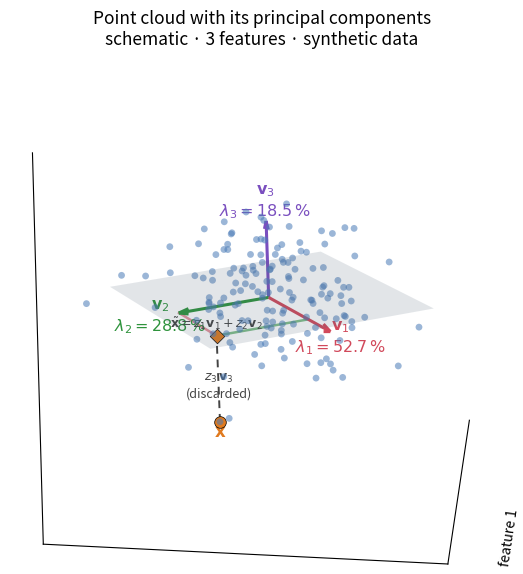

Here is the Python script that generated this plot:
"""Interactive PCA schematic for the KeyDynamics presentation.

Usage
-----
    uv run src/pca_schematic.py            # project environment
    python src/pca_schematic.py            # any env with numpy + matplotlib
    python src/pca_schematic.py --save     # headless: render + save, no GUI

What it draws
-------------
A synthetic 3-feature point cloud (variance split ~ 50 / 30 / 20 %, rotated
away from the coordinate axes) with its three principal components,
labelled with their explained variance. One exemplary point x is picked
and projected into the plane spanned by v1 and v2:

- the plane, drawn translucently,
- the projected point x~ = z1 v1 + z2 v2, with thin parallelogram sides
  showing the linear combination of the two components,
- a dashed line connecting x and x~ -- by construction parallel to v3,
  i.e. the discarded part z3 v3 of the point.

Schematic companion to the real 5-feature data (dwell, press-press,
press-release, release-press, release-release): same method, 3 features
only so the cloud is drawable.

Controls
--------
- Drag with the mouse: rotate the view (arcball style).
- Toolbar magnifier or right-drag: zoom / pan.
- Press 's' in the figure window: save 'pca_cloud.png' (200 dpi) and print
  the current elevation/azimuth so the view can be reproduced.
  The toolbar save button works as well.

Tweak the constants below to taste; nothing else needs changing.
"""

from __future__ import annotations

import sys

import matplotlib
import matplotlib.pyplot as plt
import numpy as np
from matplotlib.ticker import NullLocator

# --------------------------------------------------------------------- settings
SEED = 42  # reproducible cloud
N_SAMPLES = 160
STD_ALONG_PCS = (3.0, 2.32, 1.90)  # -> explained variance ~ 50/30/20 %
ROT_Z_DEG = 28.0  # rotate cloud off the coordinate axes
ROT_X_DEG = -18.0
ELEV, AZIM = 18, -173  # start view: all three PCs separated
ZOOM = 1.3  # overall size of the 3D box in the figure
POINT_SIZE = 24
POINT_COLOR = "#4a7bb7"
PC_COLORS = ("#d1495b", "#2e933c", "#7a4fbf")
EXAMPLE_INDEX = None  # None: auto-pick (see below)
EXAMPLE_COLOR = "#e07a1f"
PLANE_COLOR = "#8fb3d9"
PLANE_ALPHA = 0.16
FIG_SIZE = (6.5, 7.2)
SAVE_PATH = "pca_cloud.png"
SAVE_DPI = 200


def rot_z(t):
    c, s = np.cos(t), np.sin(t)
    return np.array([[c, -s, 0.0], [s, c, 0.0], [0.0, 0.0, 1.0]])


def rot_x(t):
    c, s = np.cos(t), np.sin(t)
    return np.array([[1.0, 0.0, 0.0], [0.0, c, -s], [0.0, s, c]])


def make_cloud():
    rng = np.random.default_rng(SEED)
    R = rot_z(np.deg2rad(ROT_Z_DEG)) @ rot_x(np.deg2rad(ROT_X_DEG))
    return rng.standard_normal((N_SAMPLES, 3)) * np.array(STD_ALONG_PCS) @ R.T


def pca(X):
    C = np.cov(X, rowvar=False)
    evals, evecs = np.linalg.eigh(C)
    order = np.argsort(evals)[::-1]
    return evals[order], evecs[:, order]


def main():
    save_only = "--save" in sys.argv
    if save_only:
        matplotlib.use("Agg")

    X = make_cloud()
    evals, evecs = pca(X)
    share = evals / evals.sum()
    print("explained variance:", np.round(share, 3))

    fig = plt.figure(figsize=FIG_SIZE)
    ax = fig.add_subplot(projection="3d")

    ax.scatter(
        X[:, 0],
        X[:, 1],
        X[:, 2],
        s=POINT_SIZE,
        c=POINT_COLOR,
        alpha=0.55,
        depthshade=True,
        edgecolors="none",
    )

    for i, color in enumerate(PC_COLORS):
        v = evecs[:, i]
        length = 2.0 * np.sqrt(evals[i])  # arrow length = 2 std devs
        ax.quiver(
            0, 0, 0, *(length * v), color=color, linewidth=2.2, arrow_length_ratio=0.11
        )
        tip = (length + 0.9) * v
        ax.text(
            tip[0],
            tip[1],
            tip[2],
            rf"$\mathbf{{v}}_{i + 1}$"
            + "\n"
            + rf"$\lambda_{i + 1} = {100 * share[i]:.1f}\,\%$",
            color=color,
            fontsize=11.5,
            fontweight="bold",
            ha="center",
            va="center",
        )

    lim = 1.0 * np.abs(X).max()  # frame contains every point
    ax.set_xlim(-lim, lim)
    ax.set_ylim(-lim, lim)
    ax.set_zlim(-lim, lim)
    ax.set_box_aspect((1, 1, 1), zoom=ZOOM)  # equal scales + fill level
    ax.set_xlabel("feature 1")
    ax.set_ylabel("feature 2")
    ax.set_zlabel("feature 3")
    ax.set_title(
        "Point cloud with its principal components\n"
        "schematic \u00b7 3 features \u00b7 synthetic data",
        fontsize=12.5,
    )
    ax.grid(False)
    for pane in (ax.xaxis.pane, ax.yaxis.pane, ax.zaxis.pane):
        pane.set_alpha(0.0)
    for axis in (ax.xaxis, ax.yaxis, ax.zaxis):
        axis.set_major_locator(NullLocator())  # schematic: no numeric ticks
    ax.view_init(elev=ELEV, azim=AZIM)

    # ------------------------------------------- plane + projected example point
    v1, v2, v3 = evecs[:, 0], evecs[:, 1], evecs[:, 2]
    scores = X @ evecs  # (n, 3): z1, z2, z3 of every sample
    if EXAMPLE_INDEX is not None:
        idx = int(EXAMPLE_INDEX)
    else:
        # best-projecting sample in the positive z1/z2 quadrant: among the
        # samples whose distance from the plane is clearly visible but
        # not dominant, take the one that connects most visibly to BOTH
        # axes (maximize min(z1, z2))
        in_plane = np.hypot(scores[:, 0], scores[:, 1])
        eligible = (
            (np.abs(scores[:, 2]) >= 1.0)
            & (scores[:, 0] > 0)
            & (scores[:, 1] > 0)
            & (np.abs(scores[:, 2]) <= 0.75 * in_plane)
        )
        idx = int(np.argmax(np.where(eligible, np.minimum(scores[:, 0], scores[:, 1]), -np.inf)))
    x_star = X[idx]
    z1, z2, z3 = scores[idx]
    x_tilde = z1 * v1 + z2 * v2  # projection of x into the plane
    s3 = np.sign(z3) if z3 != 0 else 1.0

    print(f"example point: z1={z1:.2f}, z2={z2:.2f}, z3={z3:.2f}")
    print(f"discarded when reducing to 2D: z3^2 = {z3**2:.2f}")

    # the plane spanned by v1, v2 (translucent), sized to contain x_tilde
    half = max(0.55 * lim, abs(z1) + 1.0, abs(z2) + 1.0)
    u, w = np.meshgrid(
        np.linspace(-half, half, 2), np.linspace(-half, half, 2)
    )
    plane = u[..., None] * v1 + w[..., None] * v2
    ax.plot_surface(
        plane[..., 0],
        plane[..., 1],
        plane[..., 2],
        color=PLANE_COLOR,
        alpha=PLANE_ALPHA,
        linewidth=0,
        antialiased=True,
    )

    # dashed drop line x -> x~ (parallel to v3: the discarded z3 v3)
    ax.plot(
        [x_star[0], x_tilde[0]],
        [x_star[1], x_tilde[1]],
        [x_star[2], x_tilde[2]],
        linestyle=(0, (4, 3)),
        color="#444444",
        linewidth=1.4,
    )
    drop_mid = 0.5 * (x_star + x_tilde) + 0.3 * s3 * v3
    ax.text(
        *drop_mid,
        r"$z_3\,\mathbf{v}_3$" + "\n(discarded)",
        color="#444444",
        fontsize=9,
        ha="center",
        va="center",
    )

    # thin parallelogram sides: the linear combination z1 v1 + z2 v2
    p1, p2 = z1 * v1, z2 * v2
    ax.plot(
        [p1[0], x_tilde[0]], [p1[1], x_tilde[1]], [p1[2], x_tilde[2]],
        color=PC_COLORS[1], alpha=0.6, linewidth=1.8,
    )
    ax.plot(
        [p2[0], x_tilde[0]], [p2[1], x_tilde[1]], [p2[2], x_tilde[2]],
        color=PC_COLORS[0], alpha=0.6, linewidth=1.8,
    )

    # the example point and its projection
    ax.scatter(
        *x_star, s=70, c=EXAMPLE_COLOR, edgecolors="black",
        linewidths=0.5, depthshade=False,
    )
    ax.scatter(
        *x_tilde, s=55, c=EXAMPLE_COLOR, marker="D", edgecolors="black",
        linewidths=0.5, depthshade=False,
    )
    ax.text(
        *(x_star + 0.45 * s3 * v3),
        r"$\mathbf{x}$",
        color=EXAMPLE_COLOR,
        fontsize=12,
        fontweight="bold",
        ha="center",
        va="center",
    )
    ax.text(
        *(x_tilde - 0.55 * s3 * v3),
        r"$\tilde{\mathbf{x}} = z_1\mathbf{v}_1 + z_2\mathbf{v}_2$",
        color="#444444",
        fontsize=9,
        ha="center",
        va="center",
    )

    if save_only:
        fig.savefig(SAVE_PATH, dpi=SAVE_DPI)
        print(f"saved {SAVE_PATH}")
        plt.close(fig)
        return

    def on_key(event):
        if event.key == "s":
            fig.savefig(SAVE_PATH, dpi=SAVE_DPI)
            print(f"saved {SAVE_PATH} (elev={ax.elev:.0f}, azim={ax.azim:.0f})")

    fig.canvas.mpl_connect("key_press_event", on_key)
    print("drag to rotate | toolbar to zoom/pan | press 's' to save")
    plt.show()


if __name__ == "__main__":
    main()
